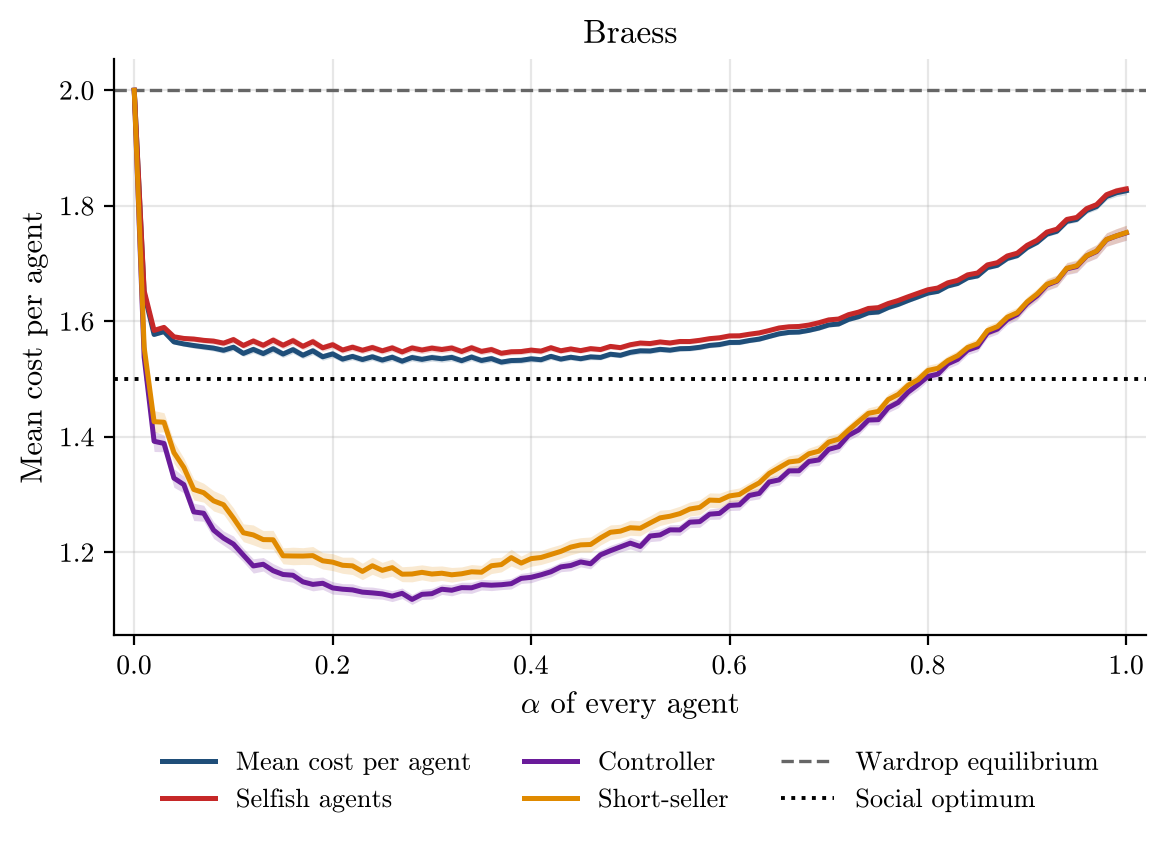

The table this chart was drawn from, first rows:
alpha, runs, incomplete_runs, mean_cost_per_agent, mean_cost_per_agent_ci95, selfish_agent_cost, selfish_agent_cost_ci95, controller_cost, controller_cost_ci95, short_seller_cost, short_seller_cost_ci95, wardrop_per_agent, optimum_per_agent
0.0, 500, 0, 2.0, 0.0, 2.0, 0.0, 2.0, 0.0, 2.0, 0.0, 2.0, 1.5
0.01, 500, 0, 1.649, 0.003878, 1.653, 0.003789, 1.538, 0.01675, 1.555, 0.01561, 2.0, 1.5
0.02, 500, 0, 1.577, 0.003287, 1.584, 0.003434, 1.392, 0.01769, 1.426, 0.0191, 2.0, 1.5
0.03, 500, 0, 1.582, 0.003144, 1.59, 0.003104, 1.389, 0.0144, 1.425, 0.01648, 2.0, 1.5
0.04, 500, 0, 1.564, 0.003789, 1.573, 0.003859, 1.329, 0.01601, 1.373, 0.01884, 2.0, 1.5
0.05, 500, 0, 1.561, 0.003822, 1.57, 0.003825, 1.317, 0.0144, 1.347, 0.0161, 2.0, 1.5
0.06, 500, 0, 1.558, 0.004637, 1.569, 0.00473, 1.27, 0.01504, 1.309, 0.01825, 2.0, 1.5
0.07, 500, 0, 1.556, 0.004685, 1.567, 0.004672, 1.268, 0.01378, 1.303, 0.01636, 2.0, 1.5
0.08, 500, 0, 1.554, 0.005138, 1.566, 0.005226, 1.239, 0.01452, 1.289, 0.01762, 2.0, 1.5
0.09, 500, 0, 1.55, 0.005183, 1.562, 0.005246, 1.225, 0.01235, 1.283, 0.01668, 2.0, 1.5
0.1, 500, 0, 1.555, 0.005839, 1.569, 0.005952, 1.215, 0.01388, 1.259, 0.01775, 2.0, 1.5
0.11, 500, 0, 1.545, 0.00524, 1.558, 0.005282, 1.195, 0.01182, 1.234, 0.01539, 2.0, 1.5
0.12, 500, 0, 1.552, 0.006145, 1.566, 0.006221, 1.177, 0.01238, 1.23, 0.01729, 2.0, 1.5
0.13, 500, 0, 1.544, 0.005626, 1.559, 0.00569, 1.18, 0.01171, 1.222, 0.01565, 2.0, 1.5
0.14, 500, 0, 1.553, 0.006551, 1.568, 0.006703, 1.168, 0.01229, 1.222, 0.01629, 2.0, 1.5
0.15, 500, 0, 1.543, 0.005875, 1.559, 0.005994, 1.162, 0.01067, 1.194, 0.01386, 2.0, 1.5
0.16, 500, 0, 1.551, 0.006606, 1.567, 0.006747, 1.161, 0.01206, 1.194, 0.01522, 2.0, 1.5
0.17, 500, 0, 1.541, 0.005804, 1.557, 0.00589, 1.149, 0.01044, 1.194, 0.01448, 2.0, 1.5
0.18, 500, 0, 1.549, 0.006633, 1.565, 0.006752, 1.145, 0.01115, 1.195, 0.01579, 2.0, 1.5
0.19, 500, 0, 1.539, 0.005969, 1.554, 0.006064, 1.147, 0.01076, 1.186, 0.0142, 2.0, 1.5
0.2, 500, 0, 1.544, 0.006368, 1.56, 0.006501, 1.139, 0.01071, 1.183, 0.01471, 2.0, 1.5
0.21, 500, 0, 1.535, 0.005571, 1.55, 0.005644, 1.136, 0.009629, 1.178, 0.01394, 2.0, 1.5
0.22, 500, 0, 1.539, 0.006073, 1.555, 0.006176, 1.135, 0.0106, 1.177, 0.01505, 2.0, 1.5
0.23, 500, 0, 1.534, 0.005615, 1.55, 0.005689, 1.131, 0.009292, 1.167, 0.0142, 2.0, 1.5
0.24, 500, 0, 1.539, 0.006156, 1.555, 0.006258, 1.13, 0.01001, 1.177, 0.01488, 2.0, 1.5
0.25, 500, 0, 1.533, 0.005671, 1.549, 0.00576, 1.128, 0.009171, 1.169, 0.01385, 2.0, 1.5
0.26, 500, 0, 1.538, 0.006336, 1.554, 0.00646, 1.124, 0.009396, 1.174, 0.01478, 2.0, 1.5
0.27, 500, 0, 1.531, 0.005482, 1.547, 0.005573, 1.129, 0.009174, 1.162, 0.01293, 2.0, 1.5
0.28, 500, 0, 1.537, 0.006301, 1.554, 0.006442, 1.119, 0.008654, 1.163, 0.0136, 2.0, 1.5
0.29, 500, 0, 1.534, 0.006002, 1.55, 0.006113, 1.128, 0.008735, 1.166, 0.01301, 2.0, 1.5
0.3, 500, 0, 1.537, 0.006307, 1.554, 0.006431, 1.129, 0.009412, 1.163, 0.0132, 2.0, 1.5
0.31, 500, 0, 1.535, 0.006057, 1.551, 0.006159, 1.136, 0.008943, 1.164, 0.01259, 2.0, 1.5
0.32, 500, 0, 1.538, 0.006376, 1.554, 0.006496, 1.135, 0.009618, 1.161, 0.0127, 2.0, 1.5
0.33, 500, 0, 1.532, 0.005595, 1.548, 0.005687, 1.139, 0.009264, 1.163, 0.01186, 2.0, 1.5
0.34, 500, 0, 1.538, 0.006361, 1.554, 0.006494, 1.139, 0.009577, 1.167, 0.01258, 2.0, 1.5
0.35, 500, 0, 1.532, 0.005638, 1.548, 0.005739, 1.144, 0.009256, 1.166, 0.01188, 2.0, 1.5
0.36, 500, 0, 1.536, 0.006035, 1.551, 0.006127, 1.143, 0.009353, 1.177, 0.01351, 2.0, 1.5
0.37, 500, 0, 1.529, 0.00503, 1.545, 0.005093, 1.144, 0.008502, 1.179, 0.01267, 2.0, 1.5
0.38, 500, 0, 1.532, 0.005403, 1.547, 0.005489, 1.146, 0.009168, 1.191, 0.0145, 2.0, 1.5
0.39, 500, 0, 1.533, 0.005152, 1.548, 0.005239, 1.155, 0.008697, 1.182, 0.01209, 2.0, 1.5
0.4, 500, 0, 1.535, 0.00538, 1.55, 0.005461, 1.157, 0.009303, 1.189, 0.01325, 2.0, 1.5
0.41, 500, 0, 1.534, 0.005137, 1.549, 0.005212, 1.161, 0.008061, 1.191, 0.01213, 2.0, 1.5
0.42, 500, 0, 1.539, 0.005592, 1.554, 0.005683, 1.167, 0.008902, 1.197, 0.01246, 2.0, 1.5
0.43, 500, 0, 1.535, 0.004695, 1.549, 0.004752, 1.175, 0.008363, 1.202, 0.01209, 2.0, 1.5
0.44, 500, 0, 1.538, 0.005077, 1.552, 0.005149, 1.177, 0.009236, 1.209, 0.01325, 2.0, 1.5
0.45, 500, 0, 1.535, 0.004541, 1.549, 0.00459, 1.184, 0.008492, 1.213, 0.01248, 2.0, 1.5
0.46, 500, 0, 1.539, 0.004981, 1.553, 0.005058, 1.18, 0.008772, 1.214, 0.01304, 2.0, 1.5
0.47, 500, 0, 1.538, 0.004323, 1.551, 0.004369, 1.196, 0.008411, 1.225, 0.01239, 2.0, 1.5
0.48, 500, 0, 1.543, 0.004757, 1.557, 0.004818, 1.203, 0.009296, 1.235, 0.01279, 2.0, 1.5
0.49, 500, 0, 1.541, 0.004215, 1.555, 0.004222, 1.21, 0.008704, 1.237, 0.01188, 2.0, 1.5
0.5, 500, 0, 1.546, 0.004781, 1.56, 0.004799, 1.216, 0.009968, 1.243, 0.01311, 2.0, 1.5
0.51, 500, 0, 1.549, 0.005151, 1.562, 0.005225, 1.21, 0.009754, 1.242, 0.01308, 2.0, 1.5
0.52, 500, 0, 1.549, 0.004586, 1.562, 0.004617, 1.228, 0.009683, 1.251, 0.0125, 2.0, 1.5
0.53, 500, 0, 1.552, 0.004935, 1.564, 0.004998, 1.23, 0.01004, 1.26, 0.0132, 2.0, 1.5
0.54, 500, 0, 1.55, 0.004405, 1.563, 0.004443, 1.239, 0.008908, 1.263, 0.01192, 2.0, 1.5
0.55, 500, 0, 1.553, 0.004595, 1.565, 0.004646, 1.239, 0.009468, 1.267, 0.01279, 2.0, 1.5
0.56, 500, 0, 1.553, 0.004353, 1.565, 0.00435, 1.252, 0.009406, 1.275, 0.01217, 2.0, 1.5
0.57, 500, 0, 1.555, 0.004461, 1.567, 0.004462, 1.253, 0.009778, 1.278, 0.01289, 2.0, 1.5
0.58, 500, 0, 1.558, 0.00412, 1.57, 0.004118, 1.266, 0.009025, 1.291, 0.01252, 2.0, 1.5
0.59, 500, 0, 1.56, 0.004346, 1.572, 0.004353, 1.268, 0.009963, 1.29, 0.01265, 2.0, 1.5
... 41 more rows
